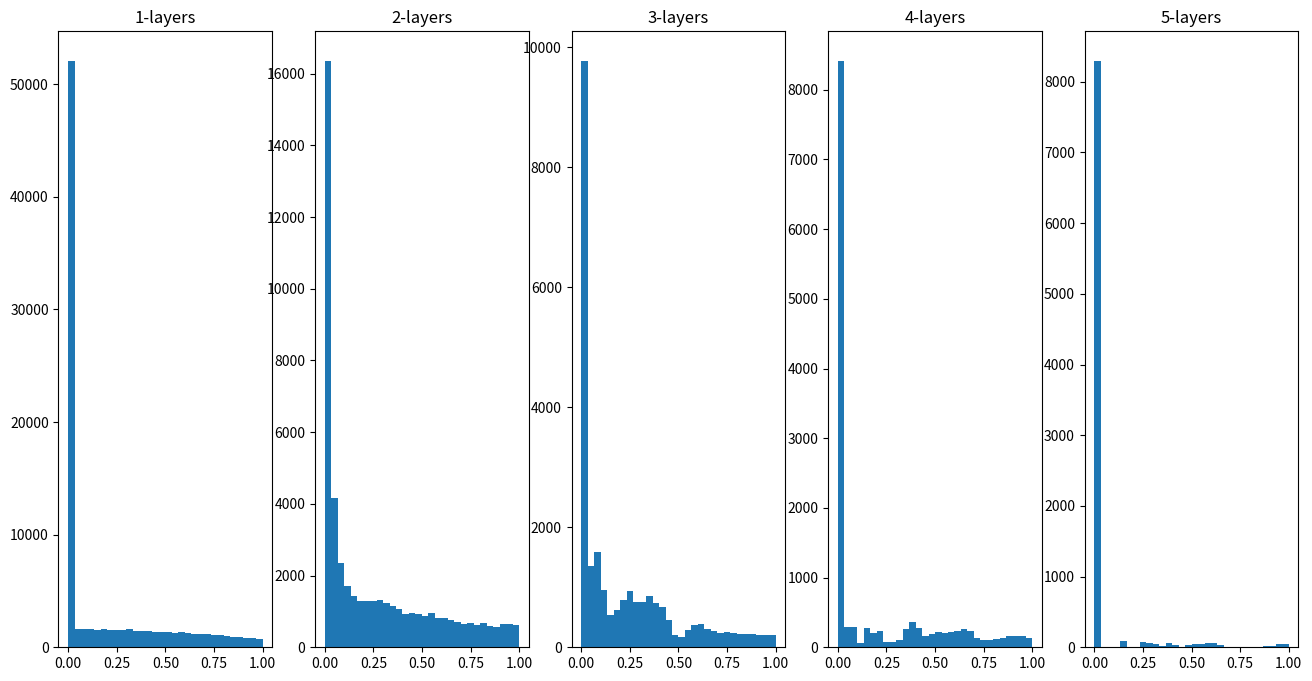

Recreate this plot in Python. (Note: this script raises an exception after producing the figure.)
import numpy as np
import matplotlib.pyplot as plt

np.random.seed(seed=2021)

def relu(x):
    return np.maximum(0, x)

x = np.random.randn(1000, 100)
node_num = 100
hidden_layer_size = 5
activations = {}

for i in range(hidden_layer_size):
    if i != 0:
        x = activations[i - 1]
    
    w = np.random.rand(node_num, node_num) * (np.sqrt(2/node_num))
    a = np.dot(x, w)
    z = relu(a)
    activations[i] = z

figure = plt.gcf()
figure.set_size_inches(16,8)
for i, a in activations.items():
    plt.subplot(1, len(activations), i + 1)
    plt.title(f'{i+1}-layers')
    plt.hist(a.flatten(), 30, range = (0, 1))

plt.savefig(f'book1/figure/chapter6_initalize_he_relu.png', dpi = 300)